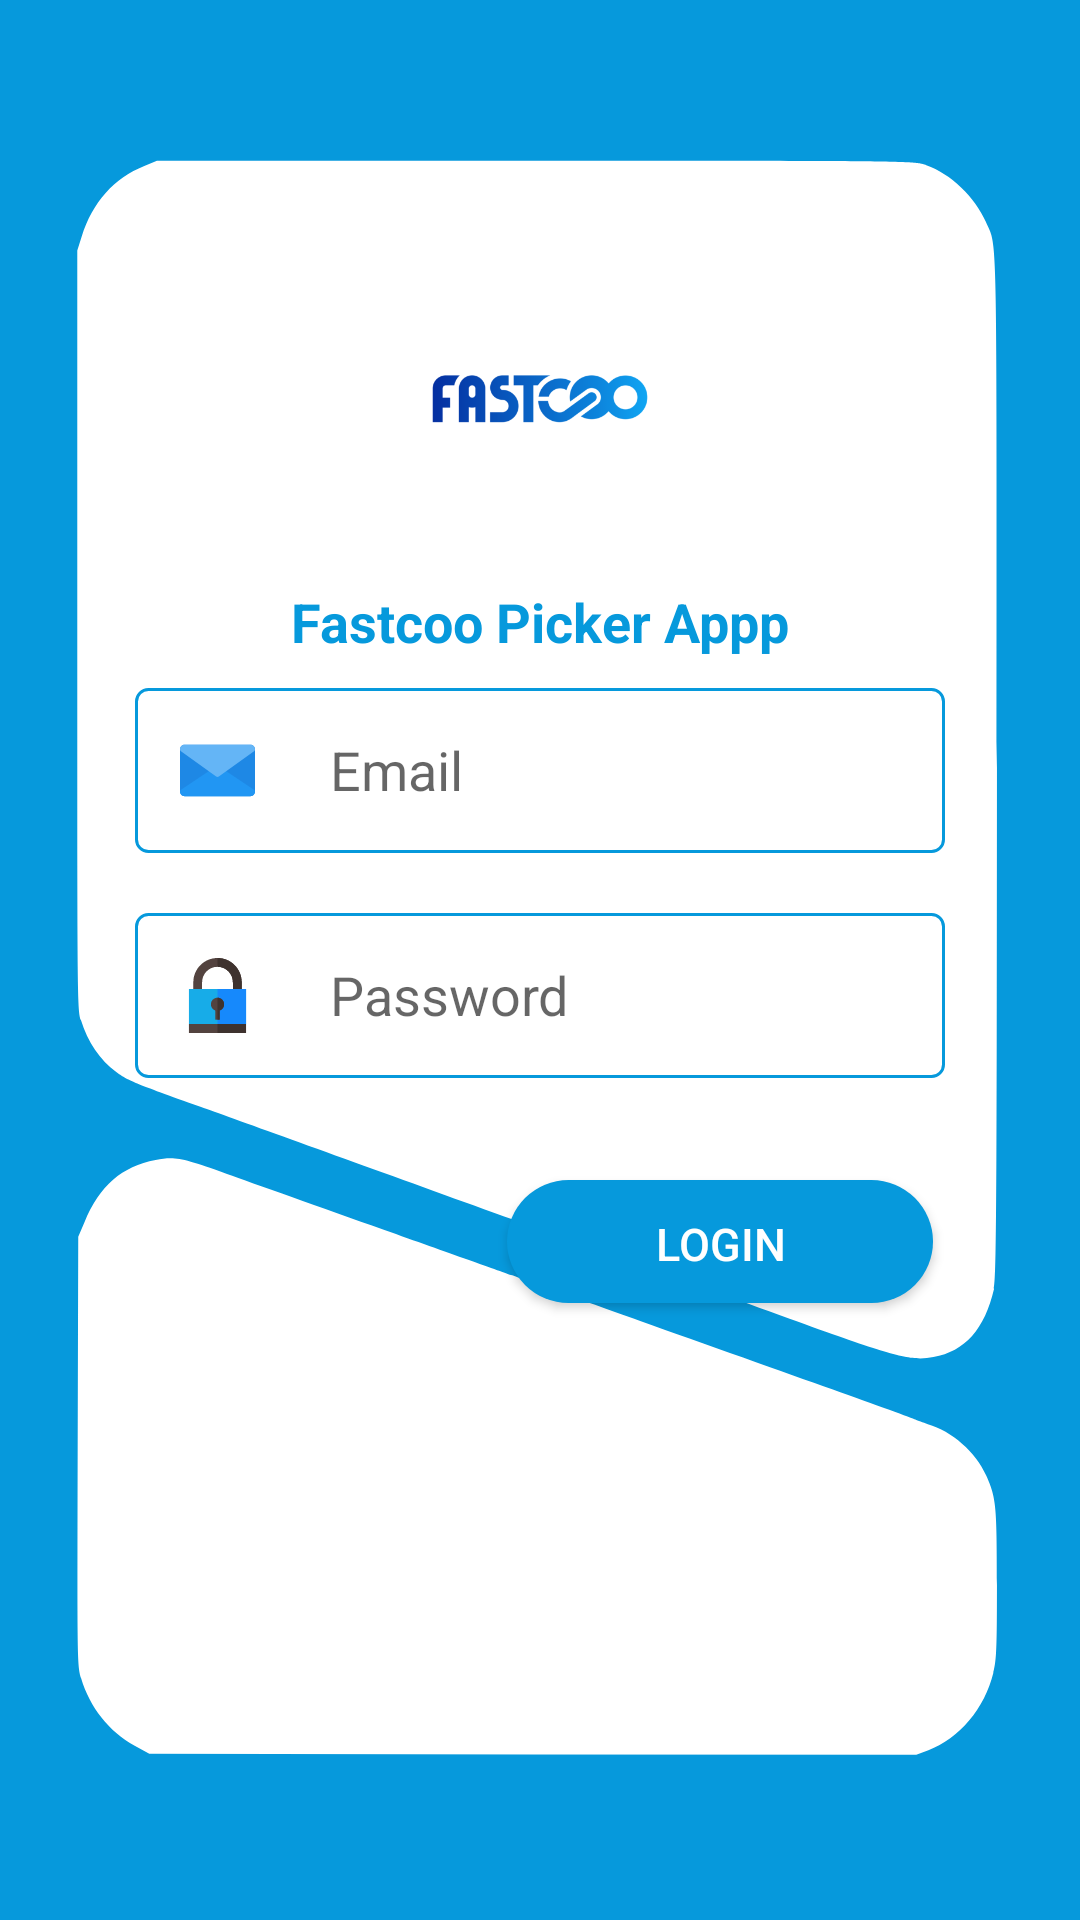

The Android layout XML behind this screen, and the referenced resources:
<!-- AndroidManifest.xml: activity theme AppTheme.NoActionBar -->
<!-- res/layout/activity_main.xml -->
<?xml version="1.0" encoding="utf-8"?>

<androidx.constraintlayout.widget.ConstraintLayout xmlns:android="http://schemas.android.com/apk/res/android"
    xmlns:app="http://schemas.android.com/apk/res-auto"
    xmlns:tools="http://schemas.android.com/tools"
    android:layout_width="match_parent"
    android:layout_height="match_parent"
    tools:context=".Activity.MainActivity"
    android:background="#0699DC">

    <LinearLayout
        android:layout_width="match_parent"
        android:layout_height="match_parent"
        android:orientation="vertical"
        tools:ignore="MissingConstraints"
        app:layout_constraintTop_toTopOf="parent"
        app:layout_constraintBottom_toBottomOf="parent"
        app:layout_constraintStart_toStartOf="parent"
        app:layout_constraintEnd_toEndOf="parent"
        android:layout_marginTop="50dp"
        android:layout_marginBottom="50dp"
        android:layout_marginRight="20dp"
        android:layout_marginLeft="20dp"
        android:background="@drawable/layout_background">

        <LinearLayout
            android:layout_width="match_parent"
            android:layout_height="match_parent"
            android:orientation="vertical"
            android:gravity="center|top"
            android:layout_margin="15dip">

            <ImageView
                android:layout_width="200dip"
                android:layout_height="100dip"
                android:layout_marginTop="20dip"
                android:layout_marginBottom="10dip"
                android:src="@drawable/fastcoologo" />

            <TextView
                android:layout_width="wrap_content"
                android:layout_height="wrap_content"
                android:text="Fastcoo Picker Appp"
                android:textSize="18dp"
                android:textStyle="bold"
                android:textColor="#0699DC"/>


            <EditText

                android:id="@+id/edt_email"
                android:layout_width="fill_parent"
                android:layout_height="wrap_content"
                android:layout_gravity="left"
                android:layout_margin="10dip"
                android:background="@drawable/rounded_edittext"
                android:drawableLeft="@drawable/ic_email"
                android:drawablePadding="25dp"
                android:gravity="left"
                android:hint="Email"
                android:inputType="text"
                android:padding="15dip"/>

            <EditText
                android:id="@+id/edt_password"
                android:layout_width="fill_parent"
                android:layout_height="wrap_content"
                android:padding="15dip"
                android:layout_margin="10dip"
                android:gravity="left"
                android:drawableLeft="@drawable/ic_padlock"
                android:background="@drawable/rounded_edittext"
                android:inputType="textPassword"
                android:drawablePadding="25dp"
                android:hint="Password"/>


            <Button
                android:id="@+id/btn_login"
                android:layout_width="150dp"
                android:layout_height="49dp"
                android:layout_marginTop="20dp"
                android:layout_marginLeft="60dp"
                android:background="@drawable/round_btn"
                android:padding="15dip"
                android:text="Login"
                android:textColor="#fff"
                android:textSize="15dip" />




        </LinearLayout>

    </LinearLayout>





</androidx.constraintlayout.widget.ConstraintLayout>
<!-- resources referenced by this layout -->
<resources>
  <!-- drawable ic_email (drawable) -->
  <vector xmlns:android="http://schemas.android.com/apk/res/android"
      android:width="25dp"
      android:height="25dp"
      android:viewportWidth="512"
      android:viewportHeight="512">
    <path
        android:pathData="M480,432H32c-17.664,0 -32,-14.336 -32,-32V112c0,-17.664 14.336,-32 32,-32h448c17.664,0 32,14.336 32,32v288C512,417.664 497.664,432 480,432z"
        android:fillColor="#1E88E5"/>
    <path
        android:pathData="M480,432H32c-17.952,0 -32,-14.048 -32,-32c0,-5.088 2.432,-9.888 6.528,-12.896l240,-160c2.816,-2.08 6.144,-3.104 9.472,-3.104s6.656,1.024 9.472,3.104l240,160C509.568,390.112 512,394.912 512,400C512,417.952 497.952,432 480,432z"
        android:fillColor="#2196F3"/>
    <path
        android:pathData="M480,80H32C14.048,80 0,94.048 0,112c0,5.088 2.432,9.888 6.528,12.896L246.656,297.28c5.568,4 13.088,4 18.656,0L505.44,124.896c4.128,-3.008 6.56,-7.808 6.56,-12.896C512,94.048 497.952,80 480,80z"
        android:fillColor="#64B5F6"/>
  </vector>
  <!-- drawable layout_background (drawable-v24) -->
  <?xml version="1.0" encoding="utf-8"?>
  <vector xmlns:android="http://schemas.android.com/apk/res/android"
  
      android:viewportWidth="500"
      android:viewportHeight="749"
      android:width="625dp"
  
      android:height="936.25dp">
  
  
  
      <group android:scaleX="0.1"
          android:scaleY="-0.1"
          android:translateY="749">
  
          <path
              android:pathData="M439 7416C282 7361 169 7248 113 7090l-23 -65 0 -1751c0 -1693 1 -1753 19 -1806 35 -101 99 -185 184 -241 57 -38 90 -50 442 -162 132 -42 701 -224 1265 -405 564 -180 1084 -346 1155 -368 72 -22 362 -114 645 -206 558 -179 630 -196 749 -177 165 27 267 129 316 316 13 53 15 321 15 2410 0 2572 4 2397 -58 2523 -56 115 -184 223 -310 262 -63 20 -97 20 -2036 20l-1971 0 -66 -24z"
              android:fillColor="#ffffff" />
          <path
              android:pathData="M498 2820C322 2790 207 2702 128 2534L95 2465 92 1476C90 496 90 486 110 424 155 289 255 178 389 112l76 -37 1998 -3 1997 -2 63 21c160 53 293 193 338 357 17 59 19 106 19 407 0 369 -4 404 -56 507 -55 109 -179 205 -304 237 -25 7 -54 16 -65 21 -11 5 -206 68 -433 140 -227 72 -677 214 -1000 316 -323 102 -623 197 -667 211 -44 14 -343 108 -665 210 -322 102 -691 218 -820 259 -240 76 -271 81 -372 64z"
              android:fillColor="#ffffff" />
  
  
      </group>
  
  
  
  
  
  
  </vector>
  <!-- drawable rounded_edittext (drawable) -->
  <?xml version="1.0" encoding="utf-8"?>
  
  <shape xmlns:android="http://schemas.android.com/apk/res/android"
      android:shape="rectangle" android:padding="15dp">
    <solid android:color="#FFFFFF"/>
    <corners
        android:bottomRightRadius="4dp"
        android:bottomLeftRadius="4dp"
        android:topLeftRadius="4dp"
        android:topRightRadius="4dp"/>
    <stroke android:width="1dip" android:color="@color/colorPrimary" />
  </shape>
  <style name="AppTheme.NoActionBar">
          <item name="windowActionBar">false</item>
          <item name="windowNoTitle">true</item>
      </style>
  <color name="colorPrimary">#0699DC</color>
</resources>
